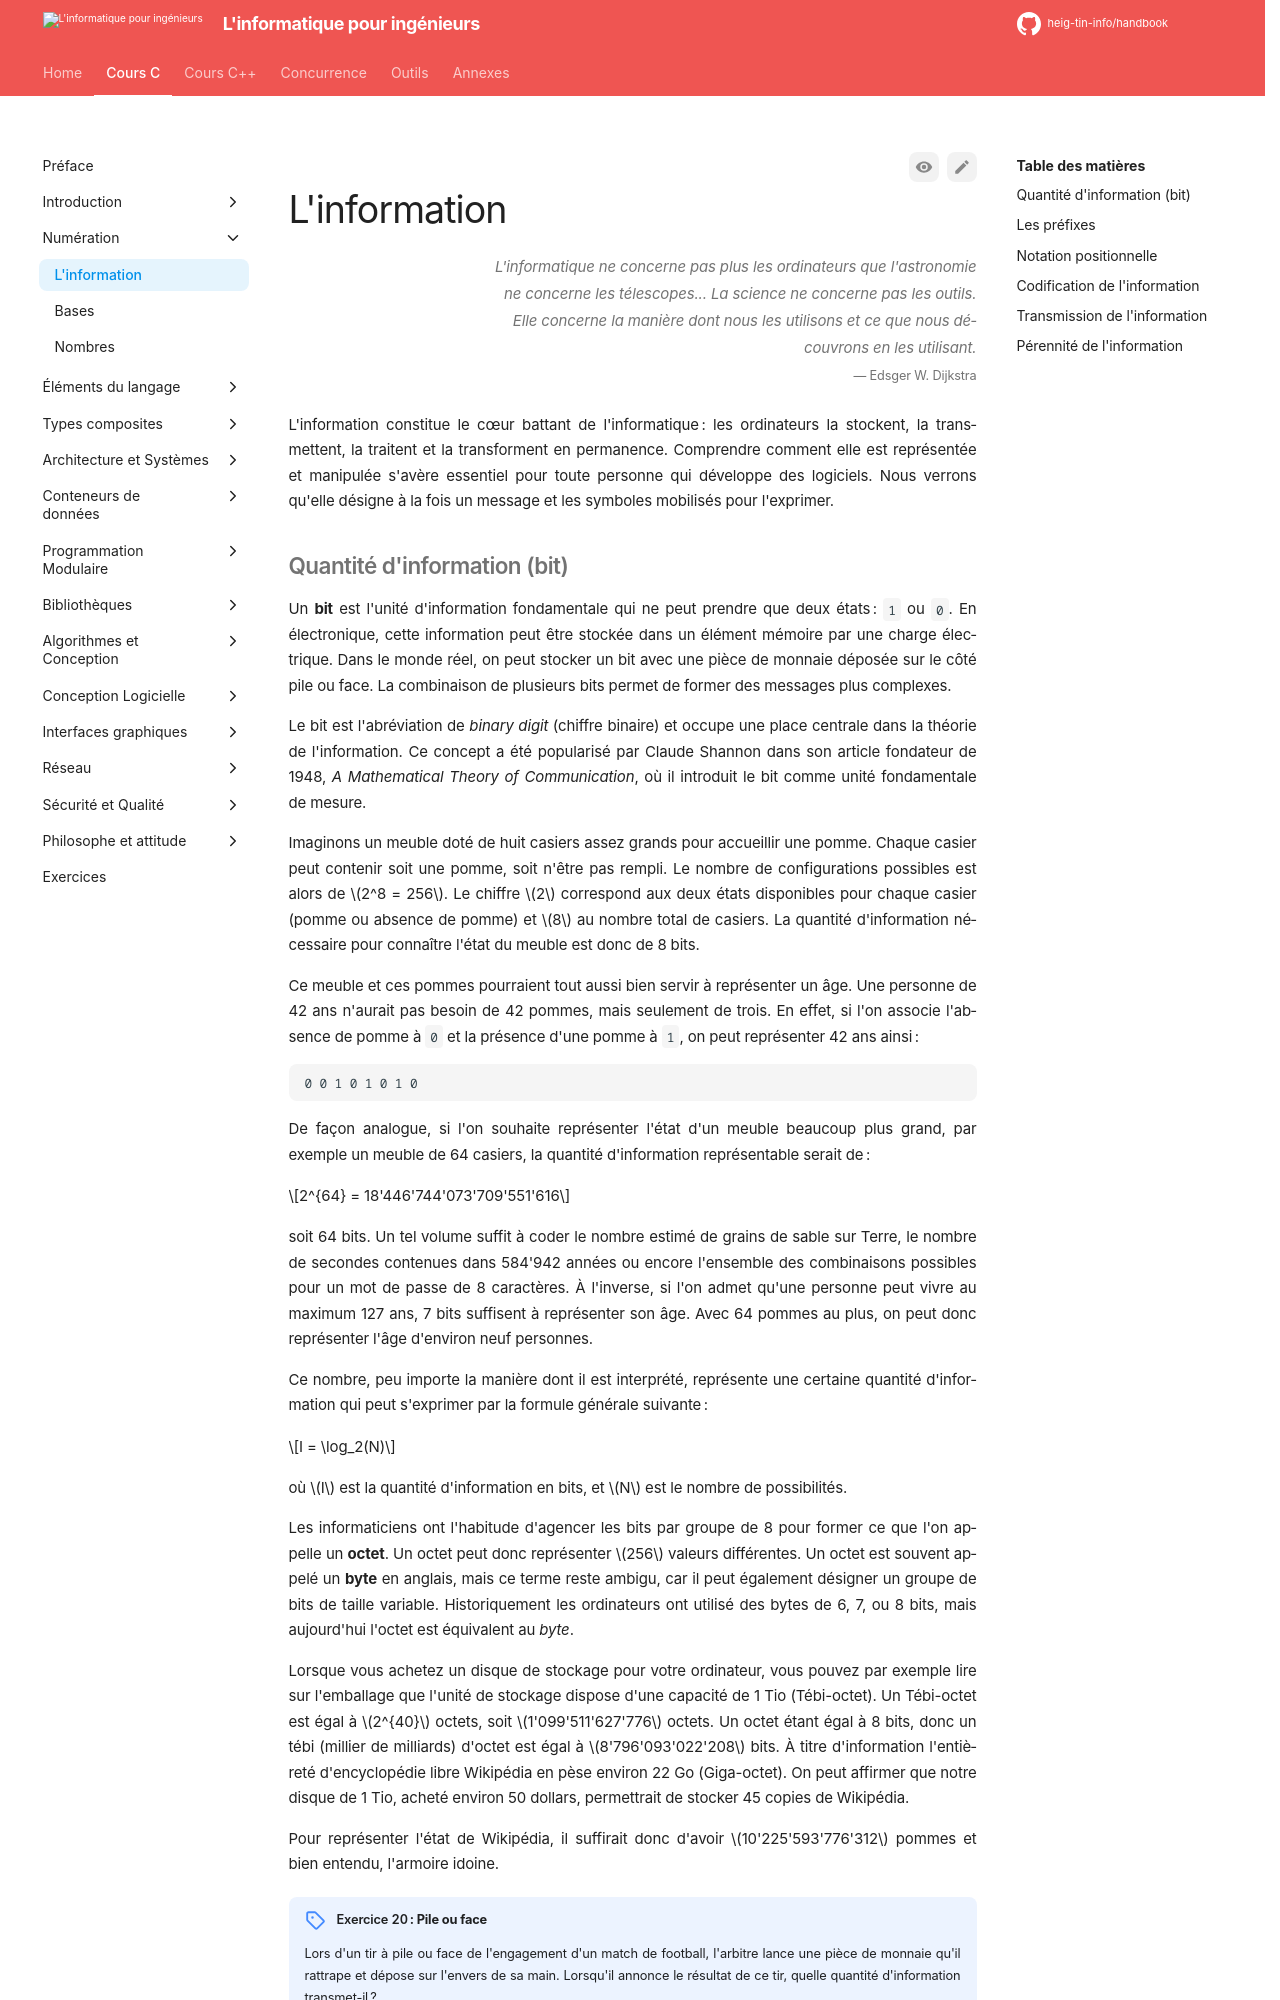

repository: heig-tin-info/handbook · page: course-c/10-numeration/data/index.html · generator: mkdocs

---
epigraph:
  quote: L'informatique ne concerne pas plus les ordinateurs que l'astronomie ne concerne les télescopes... La science ne concerne pas les outils. Elle concerne la manière dont nous les utilisons et ce que nous découvrons en les utilisant.
  source: Edsger W. Dijkstra
---
[]{#numeration}

# L'information

L'information constitue le cœur battant de l'informatique : les ordinateurs la stockent, la transmettent, la traitent et la transforment en permanence. Comprendre comment elle est représentée et manipulée s'avère essentiel pour toute personne qui développe des logiciels. Nous verrons qu'elle désigne à la fois un message et les symboles mobilisés pour l'exprimer.
